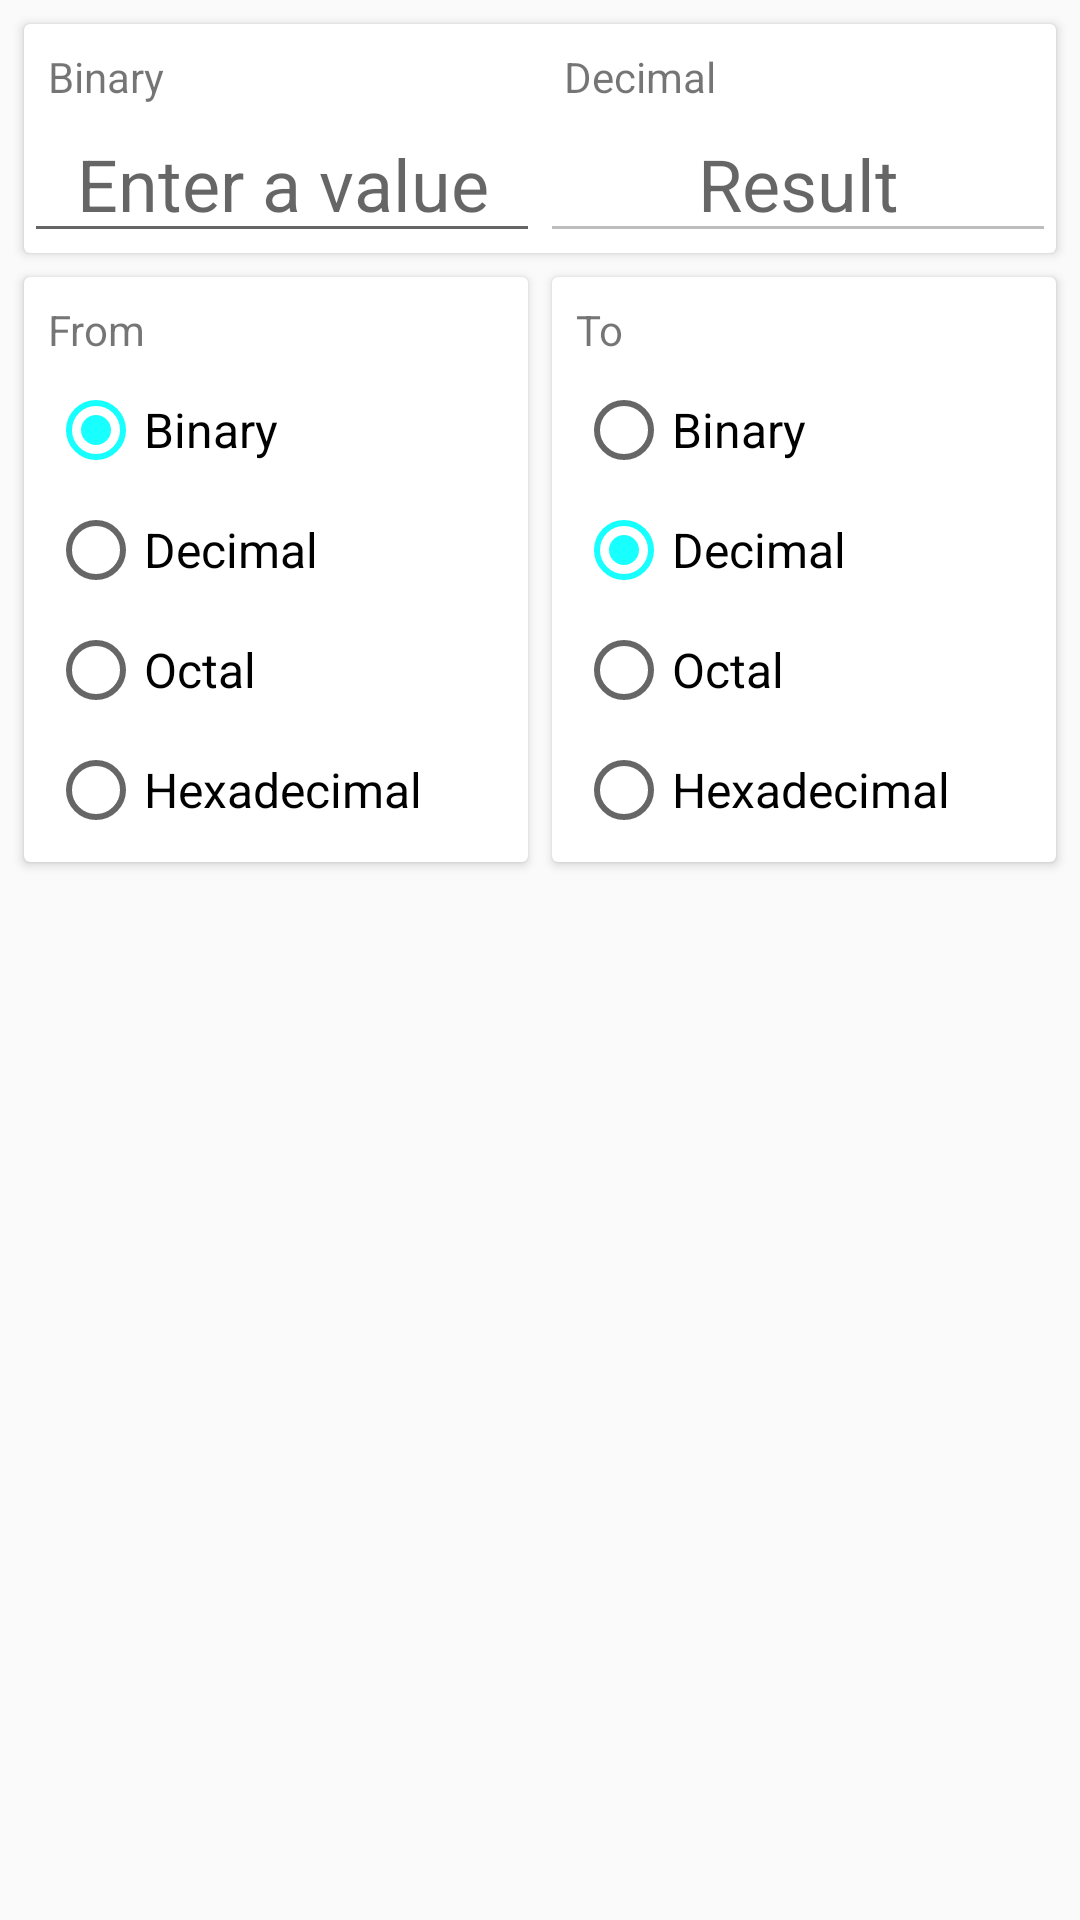

Here is an Android app screen rendered from its layout file. Give the layout XML and the strings, colors and styles it references.
<!-- AndroidManifest.xml: application theme AppTheme -->
<!-- res/layout/fragment_number_system.xml -->
<?xml version="1.0" encoding="utf-8"?>
<LinearLayout xmlns:android="http://schemas.android.com/apk/res/android"
    xmlns:tools="http://schemas.android.com/tools"
    android:id="@+id/content_number_system"
    android:layout_width="match_parent"
    android:layout_height="match_parent"
    android:orientation="vertical"
    tools:context="com.example.mohamed.simpleconverter.Fragments.NumberSystemActivityFragment">

    <android.support.v7.widget.CardView style="@style/HeaderCardView">

        <TableLayout
            android:layout_width="match_parent"
            android:layout_height="wrap_content">

            <TableRow>

                <TextView
                    android:id="@+id/tvFromVal"
                    style="@style/UnitText"
                    android:text="@string/binary" />

                <TextView
                    android:id="@+id/tvToRes"
                    style="@style/UnitText"
                    android:text="@string/decimal" />
            </TableRow>

            <TableRow>

                <EditText
                    android:id="@+id/etValue"
                    style="@style/ValueEditText" />

                <EditText
                    android:id="@+id/etResult"
                    style="@style/ResultEditText" />
            </TableRow>
        </TableLayout>

    </android.support.v7.widget.CardView>

    <LinearLayout
        android:layout_width="match_parent"
        android:layout_height="wrap_content"
        android:orientation="horizontal">

        <android.support.v7.widget.CardView
            style="@style/UnitsCardView"
            android:layout_marginEnd="4dp"
            android:layout_marginLeft="8dp"
            android:layout_marginRight="4dp"
            android:layout_marginStart="8dp">

            <RadioGroup
                android:id="@+id/rgfrom"
                style="@style/UnitsRadioGroup">

                <TextView
                    android:layout_width="wrap_content"
                    android:layout_height="wrap_content"
                    android:text="@string/from" />

                <RadioButton
                    android:id="@+id/rbBinary1"
                    style="@style/UnitRadioButton"
                    android:layout_width="wrap_content"
                    android:layout_height="wrap_content"
                    android:checked="true"
                    android:text="@string/binary" />

                <RadioButton
                    android:id="@+id/rbDecimal1"
                    style="@style/UnitRadioButton"
                    android:layout_width="wrap_content"
                    android:layout_height="wrap_content"
                    android:text="@string/decimal" />

                <RadioButton
                    android:id="@+id/rbOctal1"
                    style="@style/UnitRadioButton"
                    android:layout_width="wrap_content"
                    android:layout_height="wrap_content"
                    android:text="@string/octal" />

                <RadioButton
                    android:id="@+id/rbHex1"
                    style="@style/UnitRadioButton"
                    android:layout_width="wrap_content"
                    android:layout_height="wrap_content"
                    android:text="@string/hexadecimal" />
            </RadioGroup>
        </android.support.v7.widget.CardView>

        <android.support.v7.widget.CardView
            style="@style/UnitsCardView"
            android:layout_marginEnd="8dp"
            android:layout_marginLeft="4dp"
            android:layout_marginRight="8dp"
            android:layout_marginStart="4dp">

            <RadioGroup
                android:id="@+id/rgTo"
                style="@style/UnitsRadioGroup">

                <TextView
                    android:layout_width="wrap_content"
                    android:layout_height="wrap_content"
                    android:text="@string/to" />

                <RadioButton
                    android:id="@+id/rbBinary2"
                    style="@style/UnitRadioButton"
                    android:layout_width="wrap_content"
                    android:layout_height="wrap_content"
                    android:text="@string/binary" />

                <RadioButton
                    android:id="@+id/rbDecimal2"
                    style="@style/UnitRadioButton"
                    android:layout_width="wrap_content"
                    android:layout_height="wrap_content"
                    android:checked="true"
                    android:text="@string/decimal" />

                <RadioButton
                    android:id="@+id/rbOctal2"
                    style="@style/UnitRadioButton"
                    android:layout_width="wrap_content"
                    android:layout_height="wrap_content"
                    android:text="@string/octal" />

                <RadioButton
                    android:id="@+id/rbHex2"
                    style="@style/UnitRadioButton"
                    android:layout_width="wrap_content"
                    android:layout_height="wrap_content"
                    android:text="@string/hexadecimal" />
            </RadioGroup>
        </android.support.v7.widget.CardView>
    </LinearLayout>

    <android.support.v7.widget.CardView
        android:id="@+id/crKeyboard"
        android:layout_width="match_parent"
        android:layout_height="wrap_content"
        android:layout_marginBottom="4dp"
        android:layout_marginLeft="8dp"
        android:layout_marginRight="8dp"
        android:visibility="gone">

        <LinearLayout
            android:layout_width="match_parent"
            android:layout_height="wrap_content"
            android:orientation="horizontal">

            <Button
                android:id="@+id/btA"
                style="?android:attr/borderlessButtonStyle"
                android:layout_width="0dp"
                android:layout_height="wrap_content"
                android:layout_weight=".16"
                android:padding="8dp"
                android:text="@string/a"
                android:textAlignment="center"
                android:textSize="24sp" />

            <Button
                android:id="@+id/btB"
                style="?android:attr/borderlessButtonStyle"
                android:layout_width="0dp"
                android:layout_height="wrap_content"
                android:layout_weight=".16"
                android:padding="8dp"
                android:text="@string/b"
                android:textAlignment="center"
                android:textSize="24sp" />

            <Button
                android:id="@+id/btC"
                style="?android:attr/borderlessButtonStyle"
                android:layout_width="0dp"
                android:layout_height="wrap_content"
                android:layout_weight=".16"
                android:padding="8dp"
                android:text="@string/c"
                android:textAlignment="center"
                android:textSize="24sp" />

            <Button
                android:id="@+id/btD"
                style="?android:attr/borderlessButtonStyle"
                android:layout_width="0dp"
                android:layout_height="wrap_content"
                android:layout_weight=".16"
                android:padding="8dp"
                android:text="@string/d"
                android:textAlignment="center"
                android:textSize="24sp" />

            <Button
                android:id="@+id/btE"
                style="?android:attr/borderlessButtonStyle"
                android:layout_width="0dp"
                android:layout_height="wrap_content"
                android:layout_weight=".16"
                android:padding="8dp"
                android:text="@string/e"
                android:textAlignment="center"
                android:textSize="24sp" />

            <Button
                android:id="@+id/btF"
                style="?android:attr/borderlessButtonStyle"
                android:layout_width="0dp"
                android:layout_height="wrap_content"
                android:layout_weight=".16"
                android:padding="8dp"
                android:text="@string/f"
                android:textAlignment="center"
                android:textSize="24sp" />
        </LinearLayout>

    </android.support.v7.widget.CardView>

</LinearLayout>
<!-- resources referenced by this layout -->
<resources>
  <string name="a" translatable="false">A</string>
  <string name="b" translatable="false">B</string>
  <string name="binary">Binary</string>
  <string name="c" translatable="false">C</string>
  <string name="d" translatable="false">D</string>
  <string name="decimal">Decimal</string>
  <string name="e" translatable="false">E</string>
  <string name="f" translatable="false">F</string>
  <string name="from">From</string>
  <string name="hexadecimal">Hexadecimal</string>
  <string name="octal">Octal</string>
  <string name="to">To</string>
  <style name="HeaderCardView">
          <item name="android:layout_width">match_parent</item>
          <item name="android:layout_height">wrap_content</item>
          <item name="android:layout_marginBottom">4dp</item>
          <item name="android:layout_marginLeft">8dp</item>
          <item name="android:layout_marginRight">8dp</item>
          <item name="android:layout_marginTop">8dp</item>
      </style>
  <style name="ResultEditText">
          <item name="android:layout_width">0dp</item>
          <item name="android:layout_height">wrap_content</item>
          <item name="android:layout_weight">0.5</item>
          <item name="android:gravity">center</item>
          <item name="android:hint">@string/result</item>
          <item name="android:textColor">@android:color/holo_green_light</item>
          <item name="android:textSize">24sp</item>
          <item name="android:enabled">false</item>
      </style>
  <style name="UnitRadioButton">
          <item name="android:layout_marginTop">8dp</item>
          <item name="android:textSize">16sp</item>
      </style>
  <style name="UnitText">
          <item name="android:layout_width">0dp</item>
          <item name="android:layout_height">wrap_content</item>
          <item name="android:layout_weight">0.5</item>
          <item name="android:paddingLeft">8dp</item>
          <item name="android:paddingRight">0dp</item>
          <item name="android:paddingTop">8dp</item>
      </style>
  <style name="UnitsCardView">
          <item name="android:layout_width">0dp</item>
          <item name="android:layout_height">wrap_content</item>
          <item name="android:layout_marginBottom">8dp</item>
          <item name="android:layout_marginTop">4dp</item>
          <item name="android:layout_weight">0.5</item>
      </style>
  <style name="UnitsRadioGroup">
          <item name="android:layout_width">match_parent</item>
          <item name="android:layout_height">wrap_content</item>
          <item name="android:orientation">vertical</item>
          <item name="android:padding">8dp</item>
      </style>
  <style name="ValueEditText">
          <item name="android:layout_width">0dp</item>
          <item name="android:layout_height">wrap_content</item>
          <item name="android:layout_weight">0.5</item>
          <item name="android:hint">@string/hint</item>
          <item name="android:gravity">center</item>
          <item name="android:textSize">24sp</item>
          <item name="android:maxLength">15</item>
          <item name="android:inputType">number|numberDecimal</item>
      </style>
  <style name="AppTheme" parent="Theme.AppCompat.Light.NoActionBar">
          
          <item name="colorPrimary">@color/colorPrimary</item>
          <item name="colorPrimaryDark">@color/colorPrimaryDark</item>
          <item name="colorAccent">@color/colorAccent</item>
  
      </style>
  <string name="result">Result</string>
  <string name="hint">Enter a value</string>
  <color name="colorPrimary">#616161</color>
  <color name="colorPrimaryDark">#424242</color>
  <color name="colorAccent">#18FFFF</color>
</resources>
